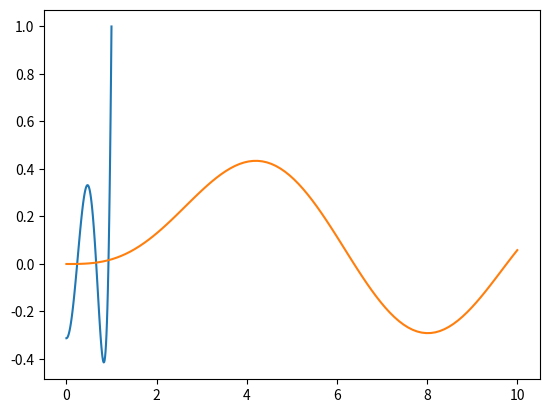

This chart was generated by the following Python code:
import numpy as np
import matplotlib.pyplot as plt
import scipy as sp
from scipy.optimize import minimize
from scipy.interpolate import interp1d
from scipy.optimize import curve_fit

from scipy.special import legendre
x = np.linspace(0, 1, 100)
plt.plot(x, legendre(6)(x))
plt.show()

from scipy.special import jv
x = np.linspace(0, 10, 100)
plt.plot(x, jv(3,x))
plt.show()